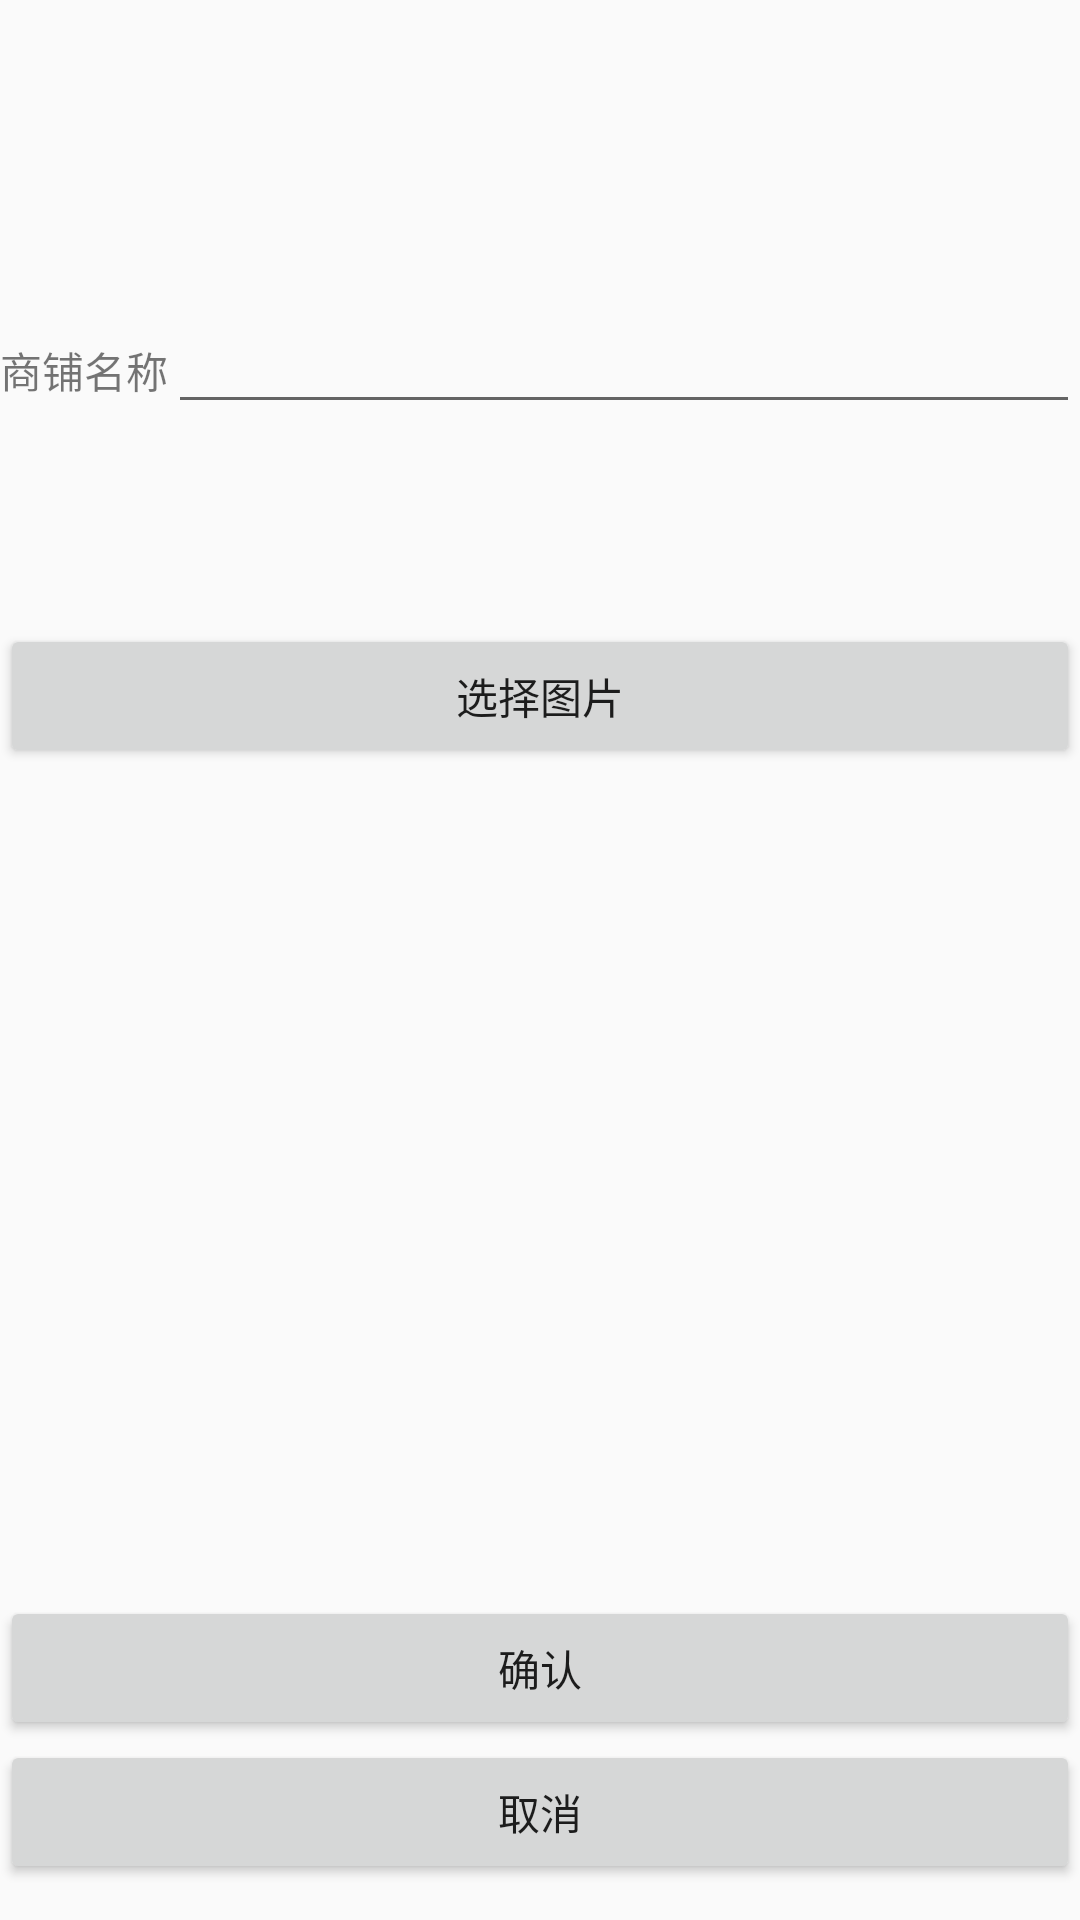

The Android layout XML behind this screen, and the referenced resources:
<!-- AndroidManifest.xml: application theme AppTheme -->
<!-- res/layout/activity_add.xml -->
<?xml version="1.0" encoding="utf-8"?>
<android.support.constraint.ConstraintLayout xmlns:android="http://schemas.android.com/apk/res/android"
    xmlns:app="http://schemas.android.com/apk/res-auto"
    xmlns:tools="http://schemas.android.com/tools"
    android:layout_width="match_parent"
    android:layout_height="match_parent"
    tools:context="com.example.zz.ebuy.Add">


    <LinearLayout
        android:layout_width="match_parent"
        android:layout_height="match_parent"
        android:gravity="center">
        <LinearLayout
            android:layout_width="match_parent"
            android:layout_height="match_parent"
            android:orientation="vertical">

            <LinearLayout
                android:layout_width="match_parent"
                android:layout_height="0sp"
                android:layout_weight="1"
                android:orientation="horizontal"
                android:layout_marginTop="100dp">
                <TextView
                    android:layout_width="wrap_content"
                    android:layout_height="wrap_content"
                    android:text="商铺名称"
                    android:gravity="center"/>
                <EditText
                    android:id="@+id/shopname"
                    android:layout_width="match_parent"
                    android:layout_height="wrap_content"
                    />
            </LinearLayout>
            <LinearLayout
                android:layout_width="match_parent"
                android:layout_height="0sp"
                android:layout_weight="3"
                android:orientation="vertical">

                <Button
                    android:layout_width="match_parent"
                    android:layout_height="wrap_content"
                    android:text="选择图片"
                    android:id="@+id/shop_choose_image"/>

                <ImageView
                    android:layout_width="match_parent"
                    android:layout_height="200dp"
                    android:id="@+id/shop_image"
                    android:scaleType="centerCrop"/>

            </LinearLayout>
            <LinearLayout
                android:layout_width="match_parent"
                android:layout_height="0sp"
                android:layout_weight="1"
                android:orientation="vertical">
                <Button
                    android:layout_width="match_parent"
                    android:layout_height="wrap_content"
                    android:id="@+id/ok"
                    android:text="确认" />
                <Button
                    android:layout_width="match_parent"
                    android:layout_height="wrap_content"
                    android:id="@+id/cancel"
                    android:text="取消"/>
            </LinearLayout>
        </LinearLayout>
    </LinearLayout>
</android.support.constraint.ConstraintLayout>
<!-- resources referenced by this layout -->
<resources>
  <style name="AppTheme" parent="AppTheme.Base">
      </style>
  <style name="AppTheme.Base" parent="Theme.AppCompat.Light.NoActionBar">
          <item name="windowActionBar">false</item>
          <item name="colorPrimary">@color/colorPrimary</item>
          <item name="colorPrimaryDark">@color/colorPrimaryDark</item>
          <item name="actionOverflowButtonStyle">@style/ActionButton.Overflow.eBuy</item>
      </style>
  <color name="colorPrimary">#3F51B5</color>
  <color name="colorPrimaryDark">#303F9F</color>
  <style name="ActionButton.Overflow.eBuy" parent="android:style/Widget.Holo.Light.ActionButton.Overflow">
          <item name="android:src">@drawable/menu1</item>
      </style>
  <!-- drawable menu1: png bitmap (drawable, 295 bytes) -->
</resources>
